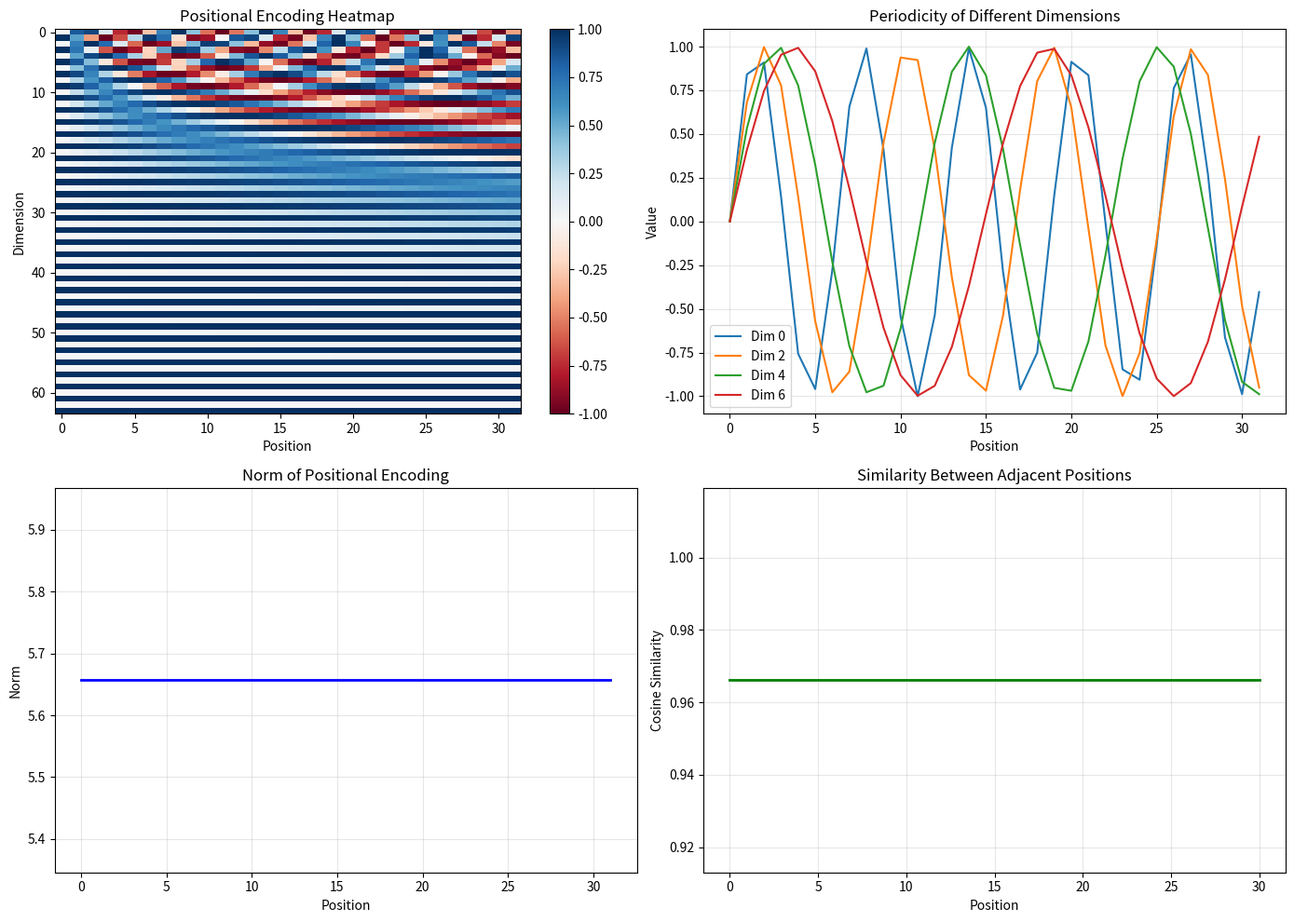

Generate this figure with matplotlib: (Note: this script raises an exception after producing the figure.)
"""
实验4.4：位置编码
对应章节：第4章 - Transformer详解
目标：打印位置编码矩阵前几行，观察其周期性、频率结构与相邻位置关系
"""

import numpy as np
import matplotlib.pyplot as plt

plt.rcParams["font.family"] = "sans-serif"
plt.rcParams["axes.unicode_minus"] = False

SEQ_LEN = 32
D_MODEL = 64


def positional_encoding(seq_len, d_model):
    pe = np.zeros((seq_len, d_model))
    position = np.arange(seq_len).reshape(-1, 1)
    div_term = np.exp(np.arange(0, d_model, 2) * -(np.log(10000.0) / d_model))

    pe[:, 0::2] = np.sin(position * div_term)
    pe[:, 1::2] = np.cos(position * div_term)
    return pe


pe = positional_encoding(SEQ_LEN, D_MODEL)

print("=" * 70)
print("Positional Encoding")
print("=" * 70)
print(f"Sequence length: {SEQ_LEN}")
print(f"Model dimension: {D_MODEL}")
print(f"Encoding matrix shape: {pe.shape}")
print()

print("First 5 positions (first 8 dimensions):")
print("-" * 70)
for pos in range(5):
    print(f"Position {pos}: {pe[pos, :8].round(4)}")
print()

print("Periodicity check:")
print("-" * 70)
sim_01 = np.dot(pe[0], pe[1]) / (np.linalg.norm(pe[0]) * np.linalg.norm(pe[1]))
sim_12 = np.dot(pe[1], pe[2]) / (np.linalg.norm(pe[1]) * np.linalg.norm(pe[2]))
print(f"Cosine similarity between positions 0 and 1: {sim_01:.4f}")
print(f"Cosine similarity between positions 1 and 2: {sim_12:.4f}")
print()

print("Orthogonality check (first 4 dimensions):")
print("-" * 70)
pe_subset = pe[:, :4]
gram_matrix = pe_subset.T @ pe_subset / SEQ_LEN
print("Gram matrix (should be near identity after normalization):")
print(gram_matrix.round(4))
print()

print("=" * 70)

fig, axes = plt.subplots(2, 2, figsize=(14, 10))

ax = axes[0, 0]
im = ax.imshow(pe.T, cmap="RdBu", aspect="auto", vmin=-1, vmax=1)
ax.set_xlabel("Position")
ax.set_ylabel("Dimension")
ax.set_title("Positional Encoding Heatmap")
plt.colorbar(im, ax=ax)

ax = axes[0, 1]
for dim in [0, 2, 4, 6]:
    ax.plot(pe[:, dim], label=f"Dim {dim}", linewidth=1.5)
ax.set_xlabel("Position")
ax.set_ylabel("Value")
ax.set_title("Periodicity of Different Dimensions")
ax.legend()
ax.grid(True, alpha=0.3)

ax = axes[1, 0]
norms = np.linalg.norm(pe, axis=1)
ax.plot(norms, "b-", linewidth=2)
ax.set_xlabel("Position")
ax.set_ylabel("Norm")
ax.set_title("Norm of Positional Encoding")
ax.grid(True, alpha=0.3)

ax = axes[1, 1]
similarities = []
for i in range(SEQ_LEN - 1):
    sim = np.dot(pe[i], pe[i + 1]) / (np.linalg.norm(pe[i]) * np.linalg.norm(pe[i + 1]))
    similarities.append(sim)
ax.plot(similarities, "g-", linewidth=2)
ax.set_xlabel("Position")
ax.set_ylabel("Cosine Similarity")
ax.set_title("Similarity Between Adjacent Positions")
ax.grid(True, alpha=0.3)

plt.tight_layout()
plt.savefig("assets/ch04_positional_encoding.png", dpi=100, bbox_inches="tight")
print("Figure saved to: assets/ch04_positional_encoding.png")
